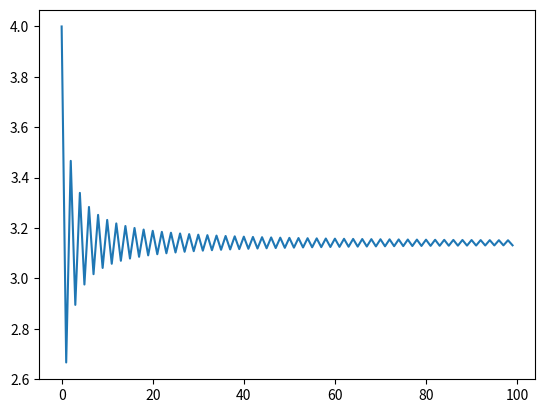

Recreate this plot in Python.
import matplotlib.pyplot as plt


N=100



pi = 4.0
vetor_pi = [0]*N
vetor_pi[0] = pi


numerador   = -4
denominador = 3.0


for i in range(1,N):
  pi +=  numerador/denominador
  numerador   *= -1
  denominador += 2.0
  
  vetor_pi[i] = pi
  
  

plt.plot( vetor_pi )
plt.show()




